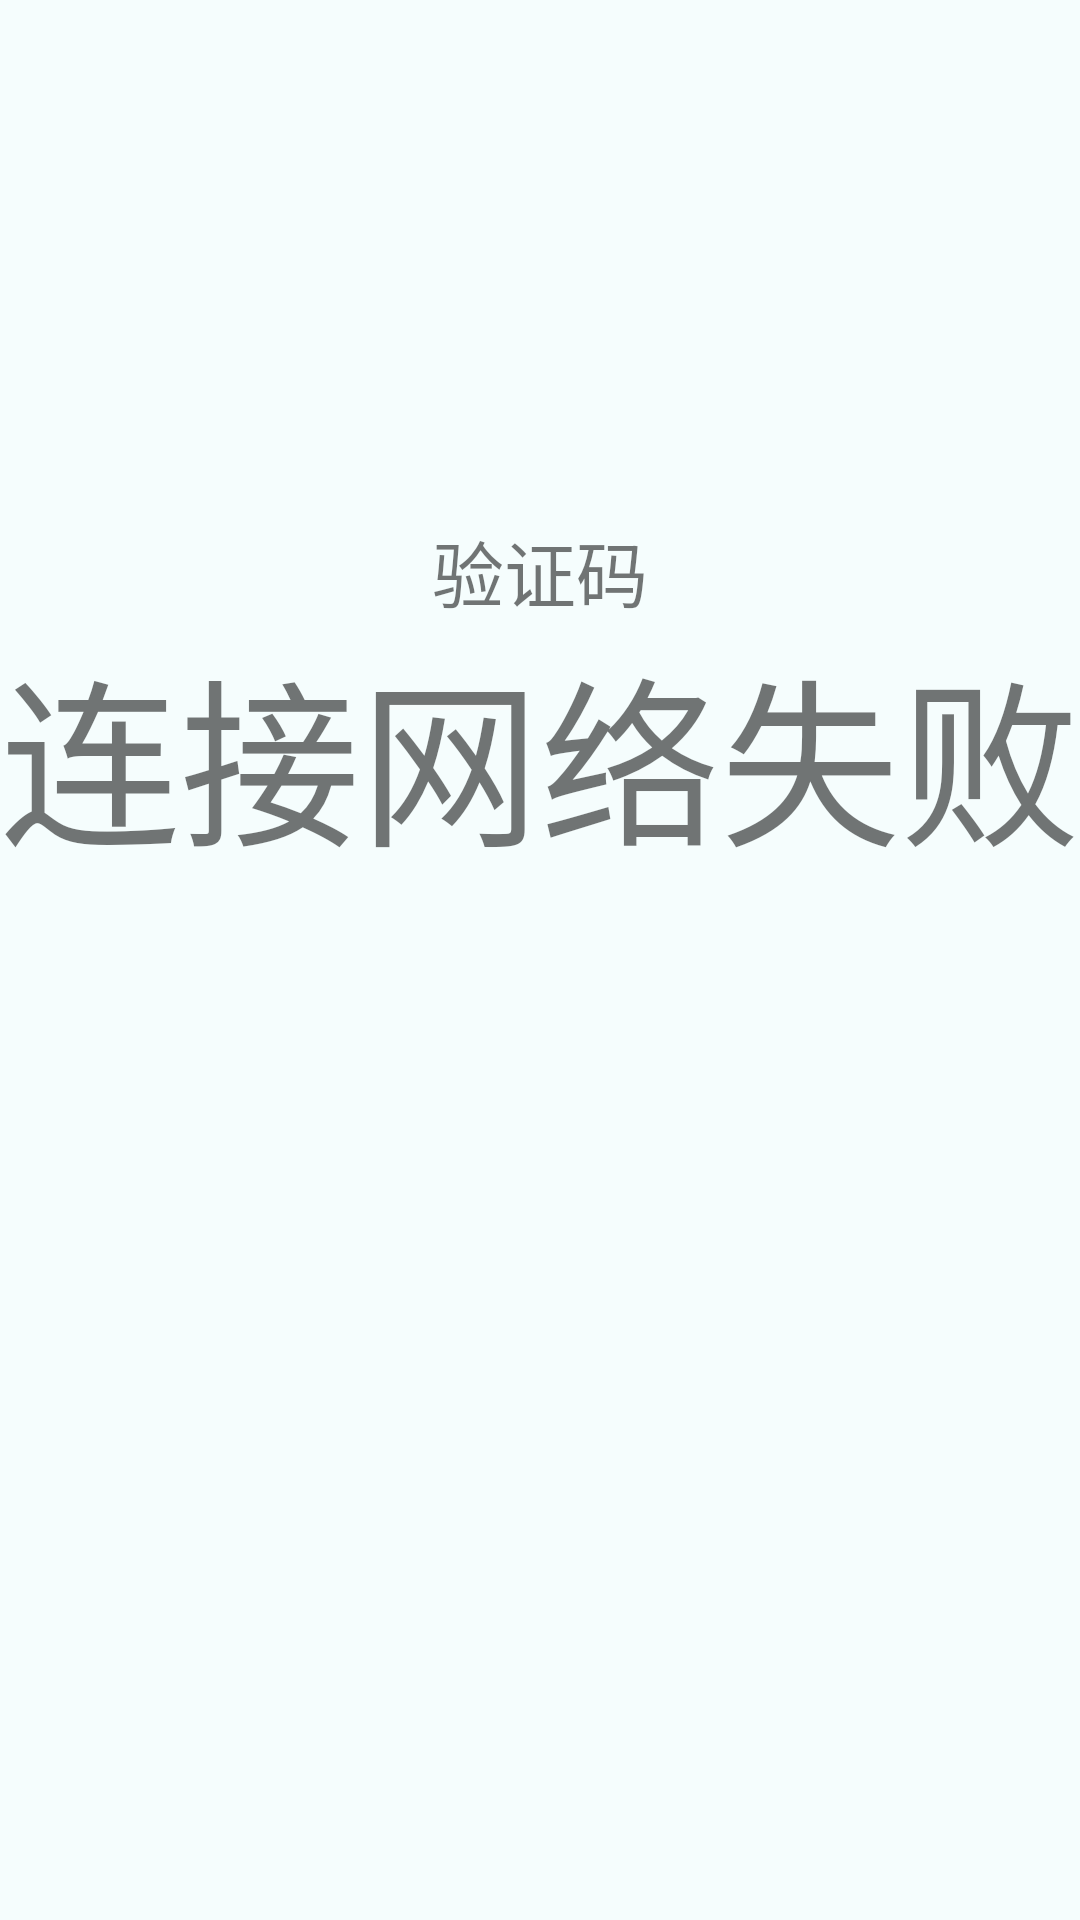

Produce the Android XML layout that renders to this screen, including the resource entries it uses.
<!-- AndroidManifest.xml: application theme Theme.Meiyong -->
<!-- res/layout/activity_pin_code.xml -->
<?xml version="1.0" encoding="utf-8"?>
<LinearLayout xmlns:android="http://schemas.android.com/apk/res/android"
    xmlns:app="http://schemas.android.com/apk/res-auto"
    xmlns:tools="http://schemas.android.com/tools"
    android:layout_width="match_parent"
    android:layout_height="match_parent"
    android:orientation="vertical"
    android:background="#7EEAFBFB"
    tools:context=".PIN_Code">

    <View
        android:layout_width="match_parent"
        android:layout_height="0dp"
        android:layout_weight="0.5">

    </View>

    <LinearLayout
        android:layout_width="match_parent"
        android:layout_height="wrap_content"
        android:layout_gravity="fill_vertical"
        android:orientation="vertical">

        <TextView
            android:id="@+id/textView"
            android:layout_width="wrap_content"
            android:layout_height="wrap_content"
            android:layout_gravity="center"
            android:text="验证码"
            android:textSize="24sp" />

        <TextView
            android:id="@+id/textView2"
            android:layout_width="wrap_content"
            android:layout_height="wrap_content"
            android:layout_gravity="center"
            android:text="连接网络失败"
            android:textSize="60sp" />
    </LinearLayout>

    <View
        android:layout_width="match_parent"
        android:layout_height="0dp"
        android:layout_weight="1">

    </View>

</LinearLayout>
<!-- resources referenced by this layout -->
<resources>
  <style name="Theme.Meiyong" parent="Theme.MaterialComponents.DayNight.DarkActionBar">
          
          <item name="colorPrimary">@color/purple_500</item>
          <item name="colorPrimaryVariant">@color/purple_700</item>
          <item name="colorOnPrimary">@color/white</item>
          
          <item name="colorSecondary">@color/teal_200</item>
          <item name="colorSecondaryVariant">@color/teal_700</item>
          <item name="colorOnSecondary">@color/black</item>
          
          <item name="android:statusBarColor" tools:targetApi="l">?attr/colorPrimaryVariant</item>
          
      </style>
  <color name="purple_500">#00A896</color>
  <color name="purple_700">#028090</color>
  <color name="white">#FFFFFFFF</color>
  <color name="teal_200">#FF03DAC5</color>
  <color name="teal_700">#FF018786</color>
  <color name="black">#FF000000</color>
</resources>
